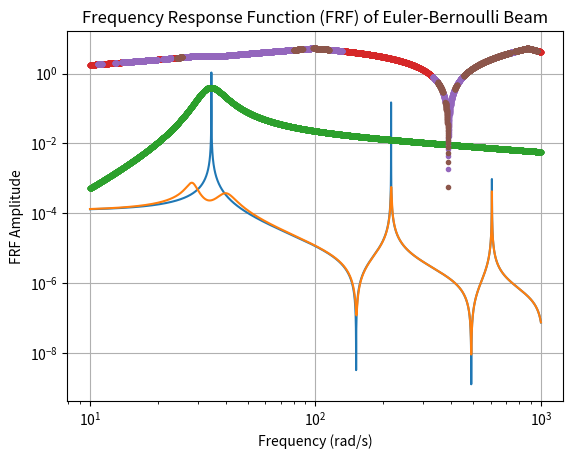

The matplotlib source for this figure:
import numpy as np
import matplotlib.pyplot as plt


# caractéristiques de la poutre
#eta_w=0.0003*217*1j
eta_w=0.00001j
E=(1+eta_w)*69e9
#E=69e9      #Module de Young
rho=2710     #masse volumique
b=0.03       #épaisseur
Long=0.595      #Longuer
h=0.015      #hauteur
I=(b*h**3)/12 #Moment d'inertie
EI=E*I       #rigidity
A=h*b        #aire section
m1=Long*b*h*rho #Masse
####

k_HSLDS=1.1423e+04  #Raideur de l'absorbeur TMD (résultat des différents choix de dimensionnement)



#lfreq=[34.766 217.01 596.4]
freq=34.766         

ksi1=0.01        
w1=2*np.pi*freq 
k1=(w1**2)*m1 
c1=2*ksi1*w1*m1

mu=0.05
ksi2op=np.sqrt(3*mu/8/(1+mu))+0.1616*ksi1/(1+mu)
qop=1/(1+mu)*(1-1.5906*ksi1*np.sqrt(mu/(1+mu)))

w2=qop*w1
m2=mu*m1
c2=2*ksi2op*w2*m2
k_HSLDS=(w2**2)*m2



N_cell = 6  #Numero cells
N=int(N_cell/2)
freq = np.logspace(1,3,10000) #frequency
frf=[]
frf_tmd=[]
auto_va_list_2=[]
auto_va_list_3=[]
Vr=1
l=Long/N_cell
for f in freq:
    s=2*np.pi*f
    T=[]    
    
            
    kap=(( (rho*A) / (E*I) ) * s**2)**(1/4)
    Tii=np.cos(l*kap)+np.cosh(l*kap)
    T12=(np.sin(l*kap)+np.sinh(l*kap))/kap
    T13=-(np.sin(l*kap)-np.sinh(l*kap))/(EI*kap**3)
    T14=(np.cos(l*kap)-np.cosh(l*kap))/(EI*kap**2)
    T21=-(np.sin(l*kap)-np.sinh(l*kap))*kap
    T24=-(np.sin(l*kap)+np.sinh(l*kap))/(EI*kap)
    T31=(EI*kap**3)*(np.sin(l*kap)+np.sinh(l*kap))
    T32=-(EI*kap**2)*(np.cos(l*kap)-np.cosh(l*kap))
    T34=-T21
    T43=-T12
    T42=(EI*kap)*(np.sin(l*kap)-np.sinh(l*kap))


    T.append(0.5*np.array([[Tii,T12,T13,T14],[T21,Tii,-T14,T24],[T31,T32,Tii,-T21],[-T32,T42,-T12,Tii]]))
    
    kcoef=1/(1/(k_HSLDS+c2*1j*2*np.pi*f)-1/(4*np.pi**2*f**2*m2))
    
    F=np.array([[1,0,0,0],[0,1,0,0],[-kcoef,0,1,0],[0,0,0,1]])
    
    T_p = T[0] @ T[0]
    
    T_tmd=T[0] @ F @ T[0]   
    
    T_tmd = np.linalg.matrix_power(T_tmd, N)
    T_p = np.linalg.matrix_power(T_p, N)
    
    #T=np.dot(T[2],T[1],T[0])
    Vl = Vr/(T_p[2,2] - (T_p[2,3]*T_p[3,2]/T_p[3,3]))        
    Ml = -T_p[3,2]*Vl/(T_p[3,3])
    Yr = (T_p[0,2]*Vl)  +  (T_p[0,3]*Ml)
    
    Vl_tmd = Vr/(T_tmd[2,2] - (T_tmd[2,3]*T_tmd[3,2]/T_tmd[3,3]))        
    Ml_tmd = -T_tmd[3,2]*Vl_tmd/(T_tmd[3,3])
    Yr_tmd = (T_tmd[0,2]*Vl_tmd)  +  (T_tmd[0,3]*Ml_tmd)
    
    auto_va, auto_vetores=np.linalg.eig(T_tmd)

    
    #Yr= -((T[0,2]*T[2,3])/(T[3,2]-(T[2,2]*(T[3,3]/T[2,3]))))  + ((T[0,3]*T[2,2])/((T[2,3]*T[3,2])-(T[2,2]*T[3,3]))) 
    
    frf.append(abs(Yr))
    frf_tmd.append(abs(Yr_tmd))
    
    mu = 1j*np.log(auto_va)/Long
    
    auto_va_list_2.append(mu)
    #auto_va_list_3.append(auto_va[3])
    

plt.loglog(freq,frf)
plt.loglog(freq,frf_tmd)
plt.title('Frequency Response Function (FRF) of Euler-Bernoulli Beam')
plt.xlabel('Frequency (rad/s)')
plt.ylabel('FRF Amplitude')
plt.grid(True)
plt.show()

print(auto_va_list_2)



plt.plot(freq,auto_va_list_2,".")
#plt.plot(freq,auto_va_list_3)
plt.title('Frequency Response Function (FRF) of Euler-Bernoulli Beam')
plt.xlabel('Frequency (rad/s)')
plt.ylabel('FRF Amplitude')
plt.grid(True)
plt.show()